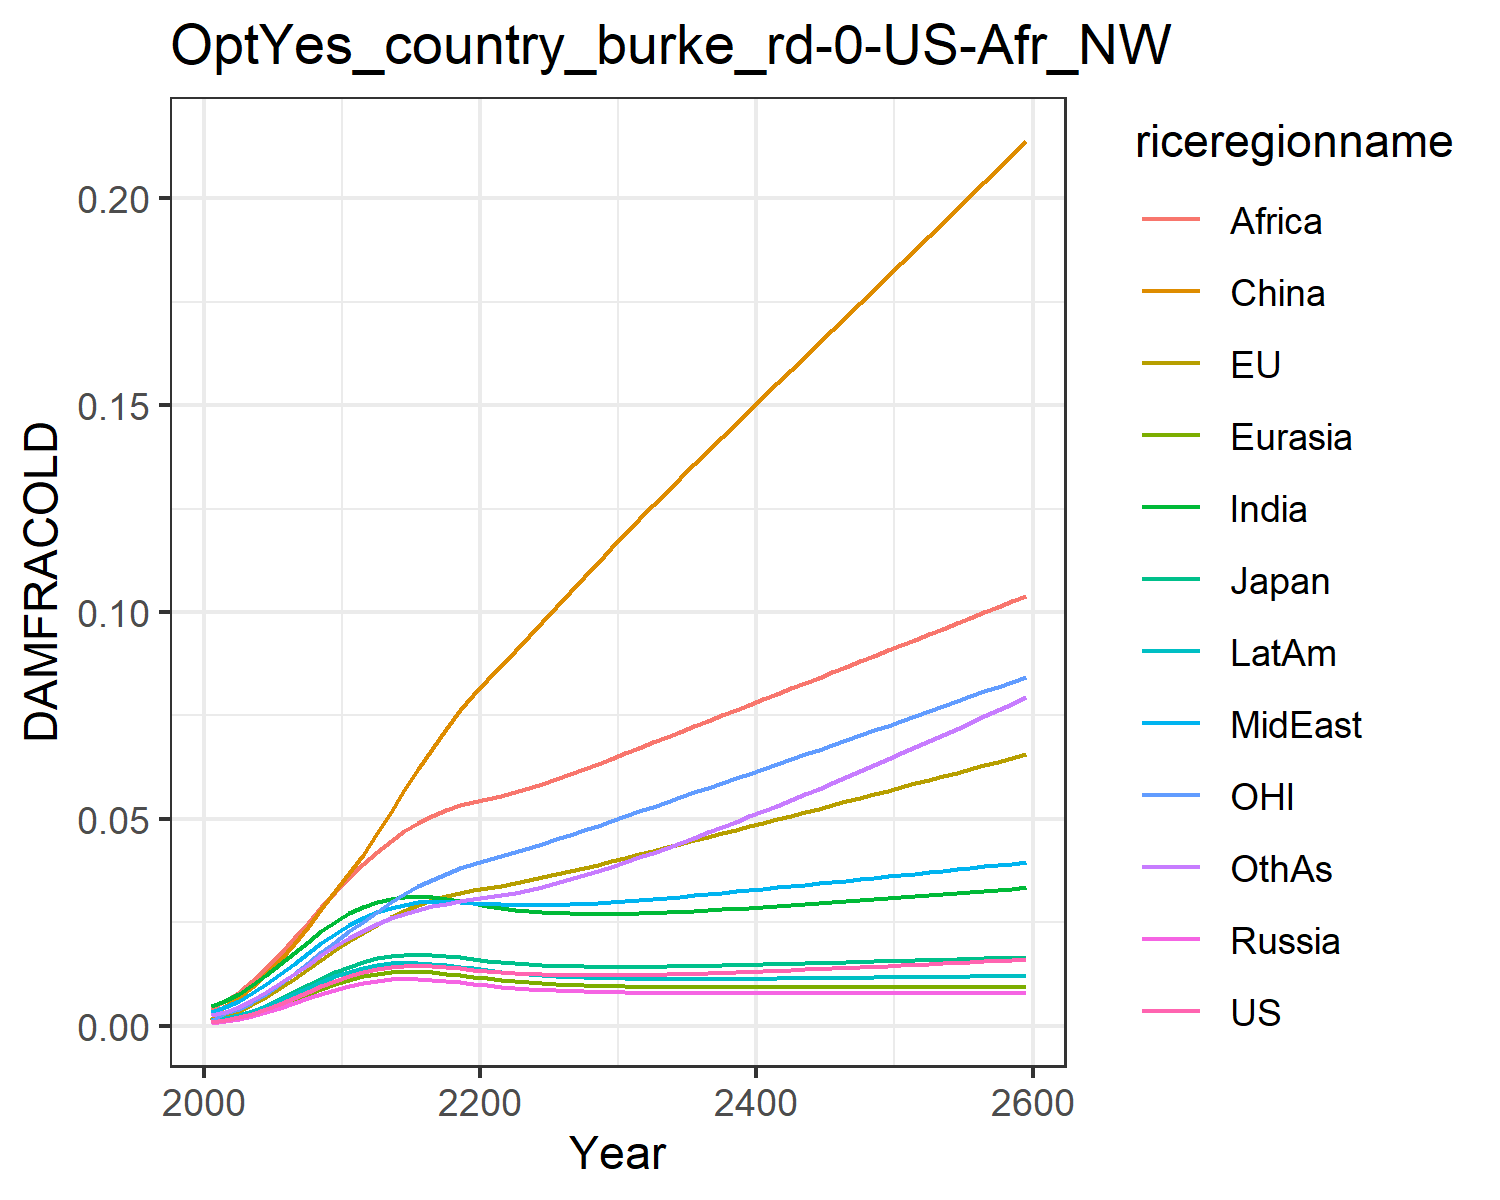

The file beside this chart, header and first rows:
0.0009741914751707755, 0.0010960982548936173, 0.0011141127717951577, 0.0007926376142238073, 0.0008988246313217726, 0.0015184808065927108, 0.004803093316816623, 0.0033998963496381673, 0.004196310982627154, 0.0014323266191105083, 0.0010773810546510498, 0.0026515942275779415
0.001366, 0.002628, 0.001684, 0.001106, 0.00128, 0.00483, 0.005927, 0.004584, 0.0061, 0.001891, 0.003002, 0.003422
0.002046, 0.003672, 0.002487, 0.001657, 0.001912, 0.006896, 0.007701, 0.006069, 0.008131, 0.002669, 0.00415, 0.004658
0.002969, 0.005177, 0.003587, 0.002403, 0.002769, 0.009478, 0.009879, 0.00796, 0.0108, 0.003692, 0.005819, 0.006259
0.004106, 0.006996, 0.004932, 0.003321, 0.003823, 0.01253, 0.01235, 0.01015, 0.01393, 0.00492, 0.007827, 0.008157
0.005406, 0.009073, 0.006464, 0.004367, 0.005025, 0.01599, 0.01499, 0.01254, 0.01742, 0.006298, 0.01011, 0.01028
0.006804, 0.01133, 0.008112, 0.00549, 0.006314, 0.01979, 0.0177, 0.01503, 0.02113, 0.007758, 0.01259, 0.01253
0.008234, 0.01367, 0.009797, 0.006634, 0.007629, 0.02387, 0.02036, 0.01753, 0.02493, 0.009231, 0.01518, 0.01483
0.00962, 0.01602, 0.01143, 0.007737, 0.008898, 0.02813, 0.02287, 0.01994, 0.02872, 0.01064, 0.01779, 0.01709
0.01092, 0.01832, 0.01296, 0.008761, 0.01008, 0.03249, 0.02515, 0.0222, 0.03242, 0.01195, 0.02037, 0.01925
0.01209, 0.02051, 0.01434, 0.009682, 0.01114, 0.03689, 0.02719, 0.02429, 0.03599, 0.01312, 0.02285, 0.02128
0.01303, 0.02249, 0.01545, 0.0104, 0.01198, 0.0413, 0.02879, 0.026, 0.03913, 0.01404, 0.02515, 0.02302
0.01374, 0.02447, 0.01631, 0.01092, 0.01259, 0.04654, 0.02998, 0.02743, 0.04213, 0.0147, 0.02757, 0.0246
0.01422, 0.02627, 0.0169, 0.01124, 0.01298, 0.05175, 0.03078, 0.02854, 0.04477, 0.01512, 0.02982, 0.02596
0.01449, 0.02784, 0.01722, 0.01137, 0.01315, 0.05691, 0.03121, 0.02933, 0.04708, 0.0153, 0.03187, 0.02711
0.01455, 0.02919, 0.01732, 0.01134, 0.01313, 0.06199, 0.03131, 0.02982, 0.04904, 0.01528, 0.0337, 0.02808
0.01445, 0.03033, 0.0172, 0.01116, 0.01294, 0.06694, 0.03111, 0.03004, 0.05068, 0.01507, 0.03533, 0.02888
0.01421, 0.0313, 0.01692, 0.01086, 0.01263, 0.07173, 0.03069, 0.03006, 0.05205, 0.01473, 0.03679, 0.02957
0.01392, 0.03218, 0.01657, 0.01052, 0.01225, 0.07638, 0.03018, 0.02997, 0.05326, 0.01432, 0.03814, 0.03023
0.01359, 0.03274, 0.01617, 0.01016, 0.01186, 0.07996, 0.02958, 0.02973, 0.054, 0.01388, 0.03908, 0.03061
0.01327, 0.0333, 0.0158, 0.00982, 0.01148, 0.08349, 0.02902, 0.02951, 0.05473, 0.01347, 0.04001, 0.03104
0.01299, 0.03389, 0.01546, 0.009507, 0.01113, 0.08702, 0.02853, 0.02934, 0.05552, 0.0131, 0.04096, 0.03155
0.01276, 0.03452, 0.01517, 0.00923, 0.01083, 0.09058, 0.02811, 0.02923, 0.05641, 0.01277, 0.04193, 0.03216
0.01257, 0.03518, 0.01492, 0.008988, 0.01056, 0.09414, 0.02777, 0.02918, 0.05741, 0.01248, 0.04294, 0.03285
0.01243, 0.03588, 0.01473, 0.00878, 0.01033, 0.0977, 0.02751, 0.02919, 0.05849, 0.01224, 0.04398, 0.03363
0.01232, 0.03661, 0.01458, 0.008605, 0.01014, 0.1012, 0.02732, 0.02926, 0.05962, 0.01204, 0.04504, 0.03447
0.01226, 0.03737, 0.01446, 0.008457, 0.00998, 0.1048, 0.02719, 0.02936, 0.0608, 0.01187, 0.04613, 0.03539
0.01222, 0.03816, 0.01438, 0.008334, 0.009847, 0.1083, 0.02711, 0.02951, 0.06202, 0.01174, 0.04725, 0.03636
0.01221, 0.03897, 0.01433, 0.008233, 0.009737, 0.1119, 0.02708, 0.0297, 0.06328, 0.01163, 0.04838, 0.03739
0.01223, 0.0398, 0.01431, 0.00815, 0.009647, 0.1154, 0.0271, 0.02991, 0.06457, 0.01155, 0.04953, 0.03846
0.01226, 0.04064, 0.01431, 0.008083, 0.009574, 0.1189, 0.02715, 0.03015, 0.06588, 0.01149, 0.0507, 0.03957
0.01231, 0.04148, 0.01432, 0.008029, 0.009516, 0.1224, 0.02723, 0.03041, 0.06718, 0.01144, 0.05185, 0.04071
0.01238, 0.04231, 0.01435, 0.007985, 0.009469, 0.1258, 0.02734, 0.03067, 0.06848, 0.01141, 0.05299, 0.04187
0.01246, 0.04315, 0.01438, 0.007951, 0.009432, 0.1291, 0.02746, 0.03095, 0.06978, 0.01139, 0.05412, 0.04306
0.01255, 0.04398, 0.01443, 0.007925, 0.009403, 0.1324, 0.02761, 0.03124, 0.07108, 0.01138, 0.05526, 0.04426
0.01265, 0.04482, 0.01449, 0.007905, 0.009381, 0.1357, 0.02777, 0.03154, 0.07238, 0.01137, 0.0564, 0.04549
0.01275, 0.04567, 0.01455, 0.00789, 0.009365, 0.139, 0.02794, 0.03185, 0.07369, 0.01138, 0.05754, 0.04674
0.01286, 0.04651, 0.01462, 0.00788, 0.009353, 0.1422, 0.02813, 0.03216, 0.075, 0.01139, 0.05869, 0.04801
0.01298, 0.04736, 0.01469, 0.007873, 0.009345, 0.1455, 0.02832, 0.03248, 0.07631, 0.01141, 0.05983, 0.0493
0.0131, 0.04822, 0.01477, 0.00787, 0.00934, 0.1488, 0.02853, 0.0328, 0.07762, 0.01143, 0.06098, 0.0506
0.01323, 0.04907, 0.01485, 0.007869, 0.009337, 0.152, 0.02874, 0.03313, 0.07893, 0.01145, 0.06213, 0.05192
0.01336, 0.04993, 0.01494, 0.007869, 0.009337, 0.1552, 0.02896, 0.03345, 0.08024, 0.01147, 0.06328, 0.05325
0.0135, 0.05078, 0.01502, 0.007872, 0.009337, 0.1585, 0.02918, 0.03378, 0.08155, 0.0115, 0.06443, 0.0546
0.01363, 0.05164, 0.01511, 0.007876, 0.009339, 0.1617, 0.02941, 0.03412, 0.08286, 0.01153, 0.06559, 0.05596
0.01377, 0.0525, 0.0152, 0.00788, 0.009342, 0.1649, 0.02964, 0.03445, 0.08417, 0.01156, 0.06674, 0.05734
0.01392, 0.05336, 0.01529, 0.007886, 0.009345, 0.1682, 0.02987, 0.03478, 0.08548, 0.01159, 0.0679, 0.05872
0.01406, 0.05423, 0.01538, 0.007892, 0.009349, 0.1714, 0.03011, 0.03512, 0.08679, 0.01163, 0.06906, 0.06013
0.01421, 0.05509, 0.01547, 0.007899, 0.009353, 0.1746, 0.03036, 0.03546, 0.08809, 0.01166, 0.07023, 0.06154
0.01435, 0.05596, 0.01557, 0.007906, 0.009357, 0.1779, 0.0306, 0.03579, 0.0894, 0.0117, 0.07139, 0.06296
0.0145, 0.05683, 0.01566, 0.007913, 0.009361, 0.1811, 0.03085, 0.03613, 0.09072, 0.01173, 0.07256, 0.0644
0.01466, 0.0577, 0.01575, 0.007921, 0.009366, 0.1843, 0.0311, 0.03647, 0.09203, 0.01177, 0.07373, 0.06585
0.01481, 0.05857, 0.01585, 0.007929, 0.00937, 0.1876, 0.03135, 0.03681, 0.09334, 0.01181, 0.0749, 0.06731
0.01496, 0.05944, 0.01594, 0.007937, 0.009374, 0.1908, 0.0316, 0.03715, 0.09465, 0.01184, 0.07607, 0.06879
0.01512, 0.06032, 0.01604, 0.007945, 0.009378, 0.1941, 0.03186, 0.03749, 0.09597, 0.01188, 0.07725, 0.07027
0.01528, 0.0612, 0.01613, 0.007953, 0.009382, 0.1973, 0.03212, 0.03783, 0.09729, 0.01192, 0.07843, 0.07177
0.01543, 0.06208, 0.01623, 0.007962, 0.009386, 0.2006, 0.03238, 0.03818, 0.09861, 0.01196, 0.07962, 0.07328
0.01559, 0.06296, 0.01632, 0.00797, 0.00939, 0.2039, 0.03264, 0.03852, 0.09993, 0.012, 0.0808, 0.0748
0.01575, 0.06385, 0.01642, 0.007979, 0.009393, 0.2072, 0.03291, 0.03886, 0.1013, 0.01203, 0.082, 0.07633
0.01592, 0.06474, 0.01652, 0.007987, 0.009397, 0.2104, 0.03317, 0.03921, 0.1026, 0.01207, 0.08319, 0.07788
0.01608, 0.06563, 0.01661, 0.007996, 0.0094, 0.2137, 0.03344, 0.03955, 0.1039, 0.01211, 0.08439, 0.07943
